Run: headless pygame with SDL's dummy video driver; simulated clock (each Clock.tick advances the game by its frame time, no real sleeping); random seed 0; keys injected as events and as key.get_pressed() state; no mouse input.
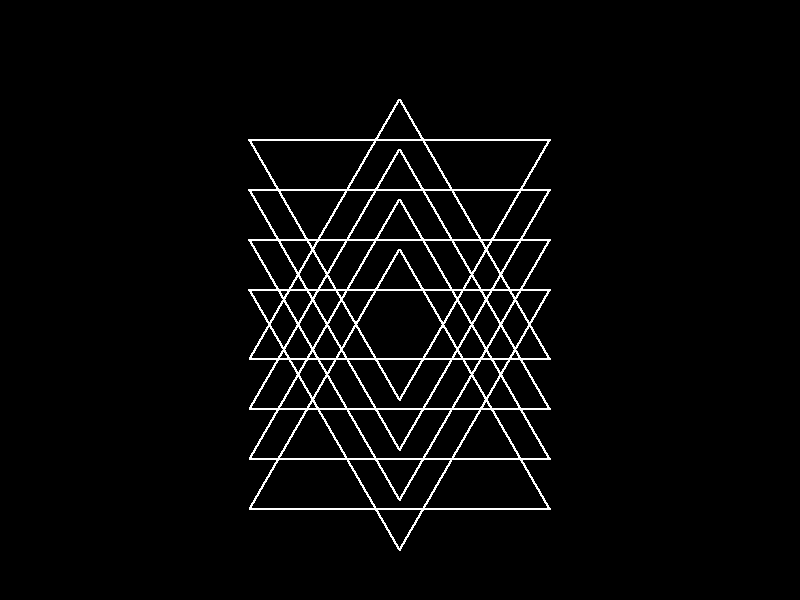
Frame 1 of 4 · flips 1–60 · no input
Frame 2 of 4 · flips 61–180 · tapped SPACE, RETURN · held RIGHT (→), D · screen unchanged from frame 1, image omitted
Frame 3 of 4 · flips 181–300 · held DOWN (↓), S · screen unchanged from frame 2, image omitted
Frame 4 of 4 · flips 301–420 · held LEFT (←), A, UP (↑), W · screen unchanged from frame 3, image omitted

The pygame program that drew these frames:

import pygame
import math

def dda_line(surface, start, end):
    x1, y1 = start
    x2, y2 = end

    dx = x2 - x1
    dy = y2 - y1
    steps = round(max(abs(dx), abs(dy)))  # Convert to integer
    x_increment = dx / steps
    y_increment = dy / steps

    x, y = x1, y1
    for _ in range(steps):
        pygame.draw.circle(surface, (255, 255, 255), (int(x), int(y)), 1)
        x += x_increment
        y += y_increment

def draw_triangle(surface, x, y, size, overlap_distance, count):
    top_vertex = (x, y)
    left_vertex = (x - size / 2, y + size * math.sqrt(3) / 2)
    right_vertex = (x + size / 2, y + size * math.sqrt(3) / 2)

    dda_line(surface, top_vertex, left_vertex)
    dda_line(surface, left_vertex, right_vertex)
    dda_line(surface, right_vertex, top_vertex)

    if count > 0:
        # Increase y by overlap_distance for each additional triangle
        draw_triangle(surface, x, y + overlap_distance, size, overlap_distance, count - 1)

import math

def rotate_point(x, y, angle, cx, cy):
    angle_rad = math.radians(angle)
    x_rot = cx + (x - cx) * math.cos(angle_rad) - (y - cy) * math.sin(angle_rad)
    y_rot = cy + (x - cx) * math.sin(angle_rad) + (y - cy) * math.cos(angle_rad)
    return x_rot, y_rot

def draw_triangle_downward(surface, x, y, size, overlap_distance, count):
    # Original vertices
    top_vertex = (x, y)
    left_vertex = (x - size / 2, y + size * math.sqrt(3) / 2)
    right_vertex = (x + size / 2, y + size * math.sqrt(3) / 2)

    # Rotate vertices by 180 degrees around the center (x, y)
    top_vertex = rotate_point(*top_vertex, 180, x, y)
    left_vertex = rotate_point(*left_vertex, 180, x, y)
    right_vertex = rotate_point(*right_vertex, 180, x, y)

    # Draw lines between rotated vertices
    dda_line(surface, top_vertex, left_vertex)
    dda_line(surface, left_vertex, right_vertex)
    dda_line(surface, right_vertex, top_vertex)

    if count > 0:
        # Recursively draw the next triangle, with the same size but shifted by the overlap distance
        new_y = y + overlap_distance
        draw_triangle_downward(surface, x, new_y, size, overlap_distance, count - 1)

# ... rest of the code ...

# ... rest of the code ...



def main():
    pygame.init()
    display = (800, 600)
    screen = pygame.display.set_mode(display)
    pygame.display.set_caption('Overlapping Triangles')

    running = True
    overlap_distance = 50  # Adjust the overlapping distance here
    count = 3  # Adjust the number of overlapping triangles here
    while running:
        for event in pygame.event.get():
            if event.type == pygame.QUIT:
                running = False

        screen.fill((0, 0, 0))
        draw_triangle(screen, 400, 100, 300, overlap_distance, count)
        draw_triangle_downward(screen, 400, 400, 300, overlap_distance, count)
        pygame.display.flip()
        pygame.time.wait(10)

    pygame.quit()

if __name__ == "__main__":
    main()
